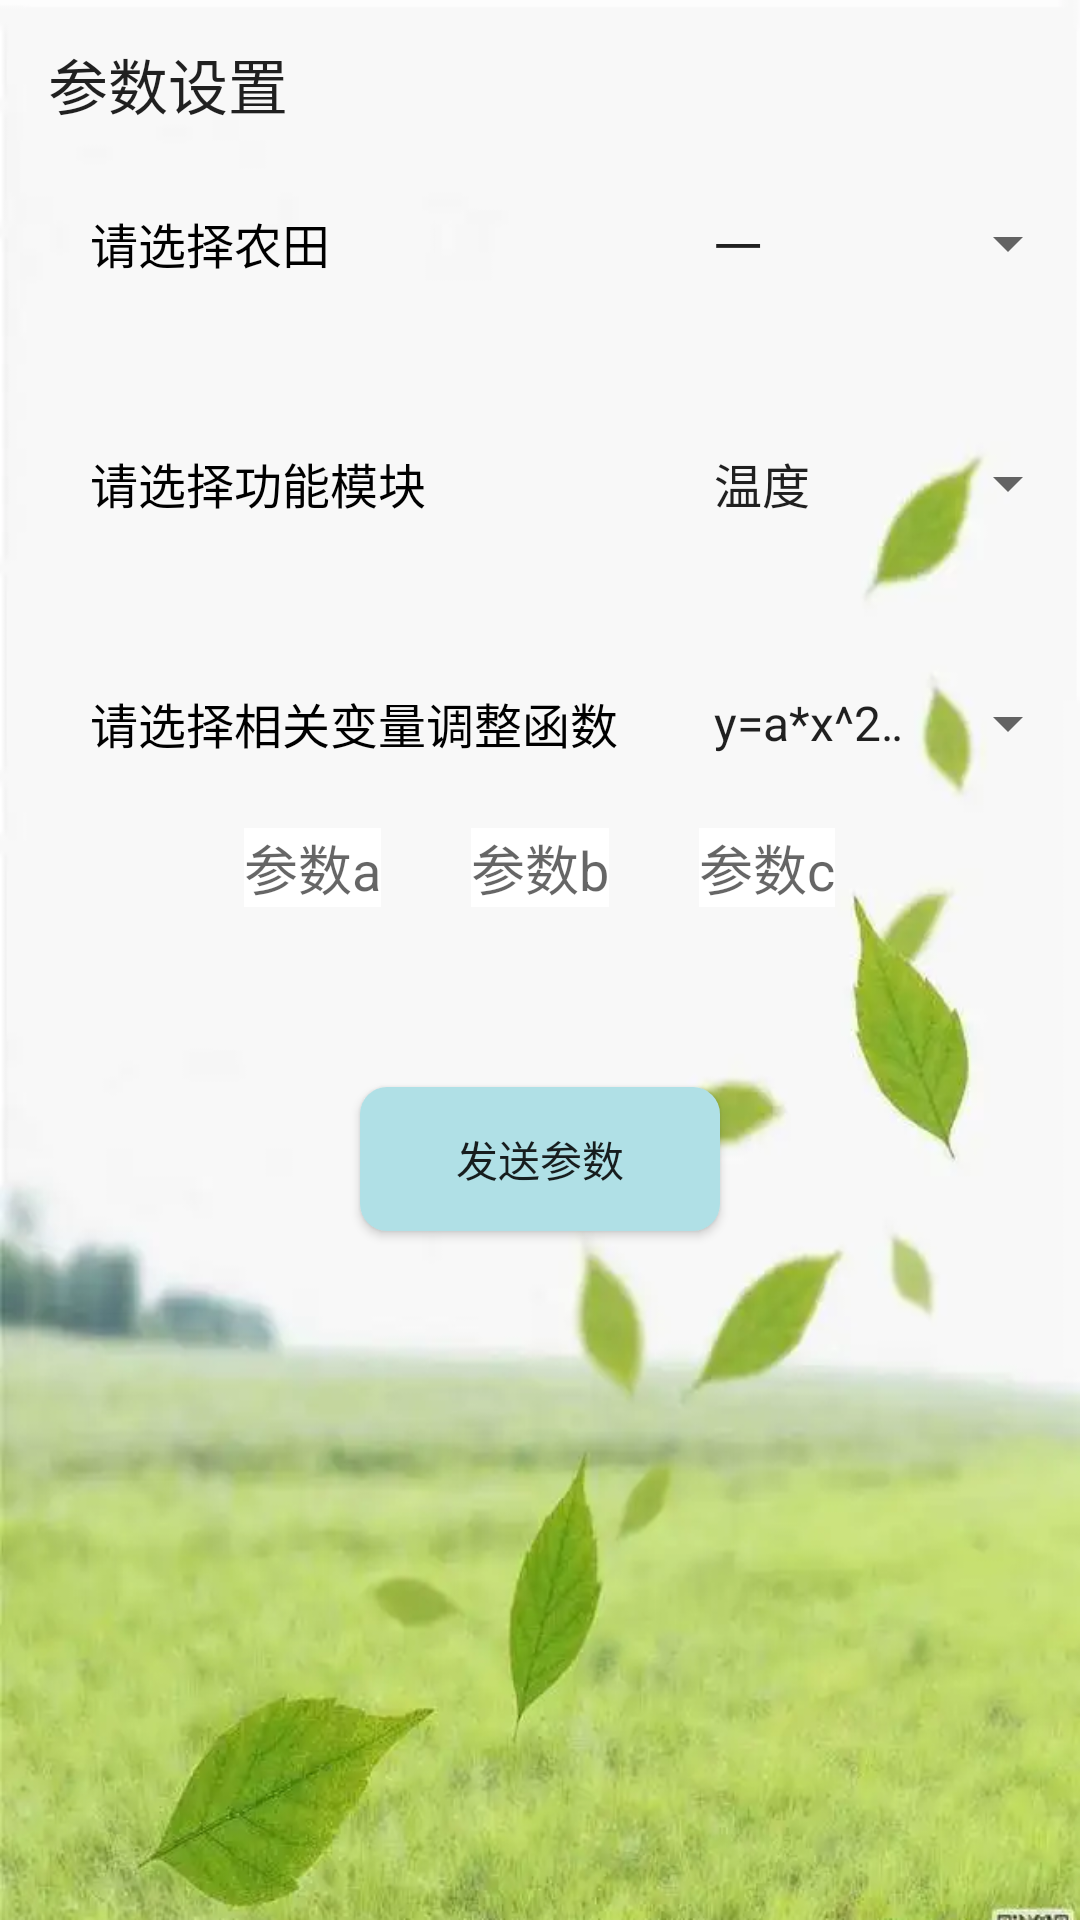

Produce the Android XML layout that renders to this screen, including the resource entries it uses.
<!-- AndroidManifest.xml: application theme Theme.CompareTest -->
<!-- res/layout/activity_display.xml -->
<?xml version="1.0" encoding="utf-8"?>
<LinearLayout xmlns:android="http://schemas.android.com/apk/res/android"
    xmlns:app="http://schemas.android.com/apk/res-auto"
    xmlns:tools="http://schemas.android.com/tools"
    android:layout_width="match_parent"
    android:layout_height="match_parent"
    tools:context=".activity.DisplayActivity"
    android:orientation="vertical"
    android:background="@drawable/a2">

    <androidx.appcompat.widget.Toolbar
        android:id="@+id/tool"
        android:layout_width="match_parent"
        android:layout_height="wrap_content"
        app:title="参数设置"/>

    <LinearLayout
        android:layout_width="match_parent"
        android:layout_height="50dp"
        android:orientation="horizontal">

        <TextView
            android:layout_width="200dp"
            android:layout_height="match_parent"
            android:text="请选择农田"
            android:layout_marginLeft="30dp"
            android:gravity="center_vertical"
            android:textColor="@color/black"
            android:textSize="16sp"/>

        <Spinner
            android:id="@+id/Select"
            android:entries="@array/atype"
            android:layout_width="match_parent"
            android:layout_height="match_parent">
            
        </Spinner>
    </LinearLayout>

    <LinearLayout
        android:layout_marginTop="30dp"
        android:layout_width="match_parent"
        android:layout_height="50dp"
        android:orientation="horizontal">

        <TextView
            android:layout_width="200dp"
            android:layout_height="match_parent"
            android:text="请选择功能模块"
            android:layout_marginLeft="30dp"
            android:gravity="center_vertical"
            android:textColor="@color/black"
            android:textSize="16sp"/>

        <Spinner
            android:id="@+id/Select1"
            android:entries="@array/selection"
            android:layout_width="match_parent"
            android:layout_height="match_parent">
            
        </Spinner>
    </LinearLayout>

    <LinearLayout
        android:layout_marginTop="30dp"
        android:layout_width="match_parent"
        android:layout_height="50dp"
        android:orientation="horizontal">

        <TextView
            android:layout_width="200dp"
            android:layout_height="match_parent"
            android:text="请选择相关变量调整函数"
            android:layout_marginLeft="30dp"
            android:gravity="center_vertical"
            android:textColor="@color/black"
            android:textSize="16sp"/>

        <Spinner
            android:id="@+id/Select2"
            android:entries="@array/selection1"
            android:layout_width="match_parent"
            android:layout_height="match_parent">
            
        </Spinner>
    </LinearLayout>

    <LinearLayout
        android:layout_marginTop="10dp"
        android:layout_width="match_parent"
        android:layout_height="wrap_content"
        android:orientation="horizontal"
        android:gravity="center">
        <EditText
            android:id="@+id/edit_1"
            android:layout_width="wrap_content"
            android:layout_height="match_parent"
            android:hint="参数a"
            android:inputType="text"
            android:background="@color/white"/>

        <EditText
            android:id="@+id/edit_2"
            android:layout_marginLeft="30dp"
            android:layout_width="wrap_content"
            android:layout_height="match_parent"
            android:hint="参数b"
            android:inputType="text"
            android:background="@color/white"/>

        <EditText
            android:id="@+id/edit_3"
            android:layout_marginLeft="30dp"
            android:layout_width="wrap_content"
            android:layout_height="match_parent"
            android:hint="参数c"
            android:inputType="text"
            android:background="@color/white"/>
    </LinearLayout>

    <Button
        android:id="@+id/sendData"
        android:layout_marginTop="60dp"
        android:layout_width="120dp"
        android:layout_height="wrap_content"
        android:layout_gravity="center_horizontal"
        android:background="@drawable/shape_login_btn"
        android:text="发送参数"/>

</LinearLayout>
<!-- resources referenced by this layout -->
<resources>
  <string-array name="atype">
          <item>
              一
          </item>
  
          <item>
              二
          </item>
  
          <item>
              三
          </item>
  
          <item>
              四
          </item>
      </string-array>
  <string-array name="selection">
          <item>
              温度
          </item>
  
          <item>
              湿度
          </item>
  
          <item>
              光照强度
          </item>
  
          <item>
              PH
          </item>
          <item>
              CO2
          </item>
          <item>
              O2
          </item>
      </string-array>
  <string-array name="selection1">
          <item>
              y=a*x^2+bx+c
          </item>
  
          <item>
              y=a*e^x+x*ln(b)
          </item>
  
          <item>
              y=a*ln(b)+e^x
          </item>
  
          <item>
              敬请期待
          </item>
      </string-array>
  <!-- drawable a2: png bitmap (drawable, 320405 bytes) -->
  <!-- drawable shape_login_btn (drawable) -->
  <?xml version="1.0" encoding="utf-8"?>
  <shape xmlns:android="http://schemas.android.com/apk/res/android"
      android:shape="rectangle">
      <corners android:radius="9dp" />
      <solid android:color="#b0e0e6"/>
  </shape>
  <style name="Theme.CompareTest" parent="Theme.AppCompat.Light.NoActionBar">
          
          <item name="colorPrimary">@color/purple_500</item>
          <item name="colorPrimaryVariant">@color/purple_700</item>
          <item name="colorOnPrimary">@color/white</item>
          
          <item name="colorSecondary">@color/teal_200</item>
          <item name="colorSecondaryVariant">@color/teal_700</item>
          <item name="colorOnSecondary">@color/black</item>
          
          <item name="android:statusBarColor" tools:targetApi="l">?attr/colorPrimaryVariant</item>
          
      </style>
  <!-- not gathered from this repository: default colours our renderer supplied (Android Studio template values) -->
  <color name="purple_500">#FF6200EE</color>
  <color name="purple_700">#FF3700B3</color>
  <color name="teal_200">#FF03DAC5</color>
  <color name="teal_700">#FF018786</color>
  <color name="black">#FF000000</color>
  <color name="white">#FFFFFFFF</color>
</resources>
